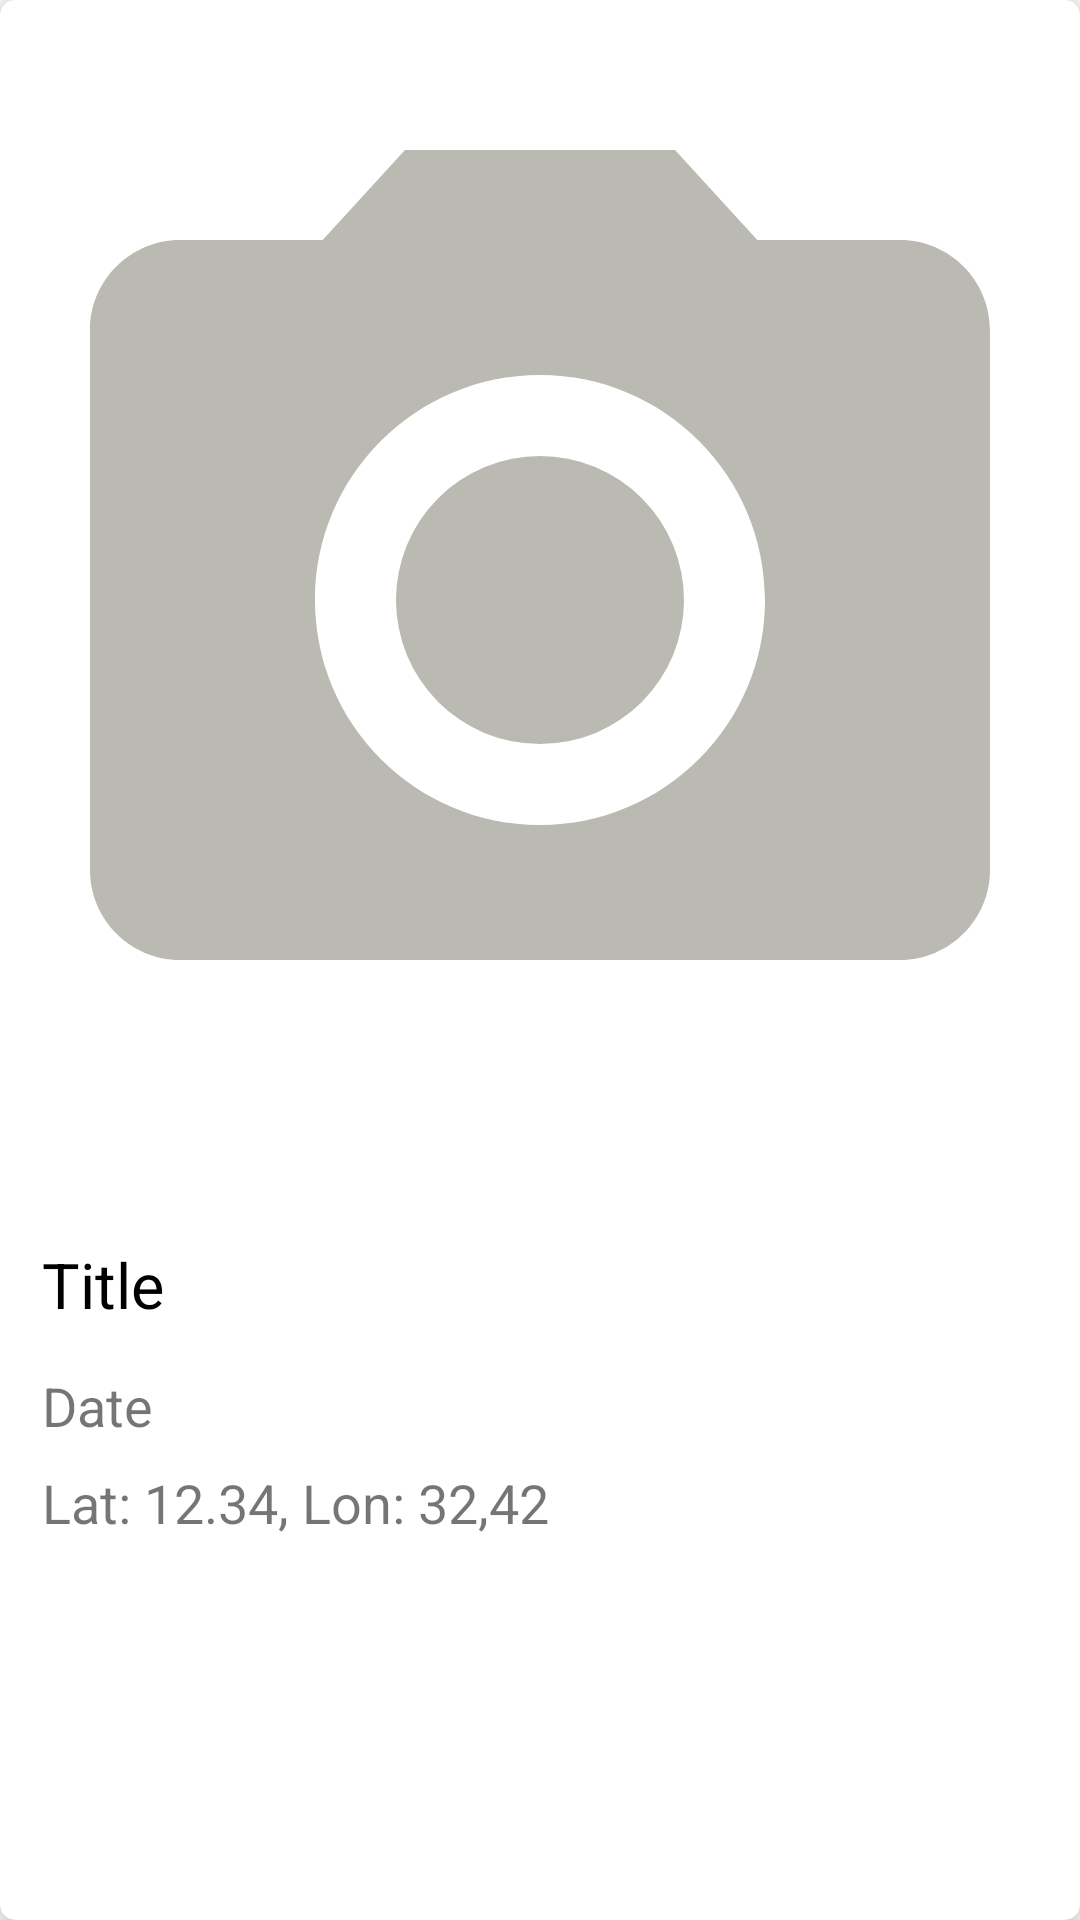

The Android layout XML behind this screen, and the referenced resources:
<!-- AndroidManifest.xml: application theme Theme.MvvmAlarm -->
<!-- res/layout/recycler_point_item.xml -->
<?xml version="1.0" encoding="utf-8"?>
<androidx.cardview.widget.CardView xmlns:android="http://schemas.android.com/apk/res/android"
    xmlns:app="http://schemas.android.com/apk/res-auto"
    android:layout_width="match_parent"
    android:layout_height="wrap_content"
    android:layout_margin="10dp"
    app:cardBackgroundColor="@android:color/white"
    app:cardCornerRadius="5dp"
    app:cardElevation="8dp">

    <LinearLayout
        android:layout_width="match_parent"
        android:layout_height="match_parent"
        android:orientation="vertical">

        <ImageView
            android:id="@+id/image"
            android:layout_width="match_parent"
            android:layout_height="400dp"
            android:scaleType="fitCenter"
            android:src="@drawable/camera_img" />

        <TextView
            android:id="@+id/title"
            android:layout_width="match_parent"
            android:layout_height="wrap_content"
            android:layout_marginLeft="14dp"
            android:layout_marginTop="14dp"
            android:layout_marginRight="14dp"
            android:lineSpacingExtra="8dp"
            android:text="Title"
            android:textColor="@android:color/black"
            android:textSize="21dp" />


        <TextView
            android:id="@+id/date"
            android:layout_width="wrap_content"
            android:layout_height="wrap_content"
            android:layout_marginLeft="14dp"
            android:layout_marginTop="14dp"
            android:layout_marginRight="10dp"
            android:text="Date"
            android:textSize="18dp" />

        <TextView
            android:id="@+id/latlon"
            android:layout_width="wrap_content"
            android:layout_height="wrap_content"
            android:layout_marginLeft="14dp"
            android:layout_marginTop="8dp"
            android:layout_marginRight="10dp"
            android:layout_marginBottom="10dp"
            android:text="Lat: 12.34, Lon: 32,42"
            android:textSize="18dp" />
    </LinearLayout>
</androidx.cardview.widget.CardView>
<!-- resources referenced by this layout -->
<resources>
  <!-- drawable camera_img (drawable) -->
  <vector android:height="24dp" android:tint="@color/imageViewBackground"
      android:viewportHeight="24" android:viewportWidth="24"
      android:width="24dp" xmlns:android="http://schemas.android.com/apk/res/android">
  
      <path android:fillColor="@color/imageViewBackground" android:pathData="M12,12m-3.2,0a3.2,3.2 0,1 1,6.4 0a3.2,3.2 0,1 1,-6.4 0"/>
      <path android:fillColor="@color/imageViewBackground" android:pathData="M9,2L7.17,4L4,4c-1.1,0 -2,0.9 -2,2v12c0,1.1 0.9,2 2,2h16c1.1,0 2,-0.9 2,-2L22,6c0,-1.1 -0.9,-2 -2,-2h-3.17L15,2L9,2zM12,17c-2.76,0 -5,-2.24 -5,-5s2.24,-5 5,-5 5,2.24 5,5 -2.24,5 -5,5z"/>
  </vector>
  <style name="Theme.MvvmAlarm" parent="Theme.MaterialComponents.DayNight.DarkActionBar">
          
          <item name="colorPrimary">@color/purple_500</item>
          <item name="colorPrimaryVariant">@color/purple_700</item>
          <item name="colorOnPrimary">@color/white</item>
          
          <item name="colorSecondary">@color/teal_200</item>
          <item name="colorSecondaryVariant">@color/teal_700</item>
          <item name="colorOnSecondary">@color/black</item>
          
          <item name="android:statusBarColor" tools:targetApi="l">?attr/colorPrimaryVariant</item>
          
      </style>
  <color name="imageViewBackground">#BABAB2</color>
  <color name="purple_500">#FF6200EE</color>
  <color name="purple_700">#FF3700B3</color>
  <color name="white">#FFFFFFFF</color>
  <color name="teal_200">#FF03DAC5</color>
  <color name="teal_700">#FF018786</color>
  <color name="black">#FF000000</color>
</resources>
